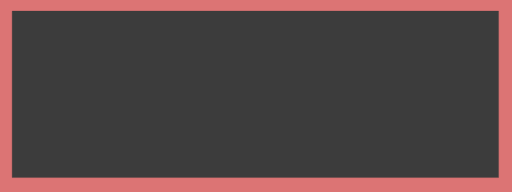
t = 0.00 s
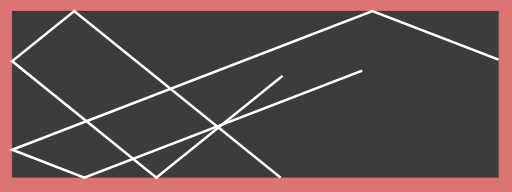
t = 0.75 s
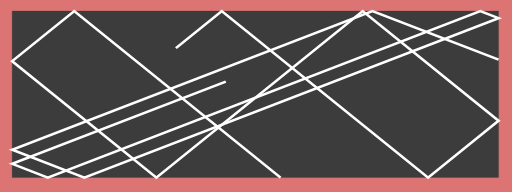
t = 1.50 s
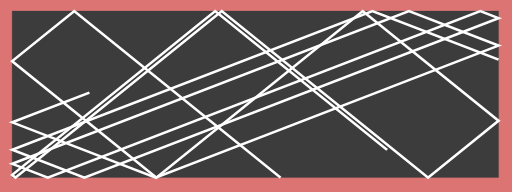
t = 2.25 s
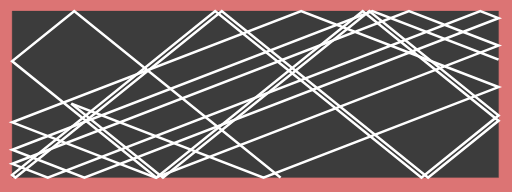
t = 3.00 s
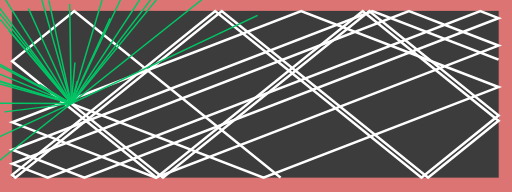
t = 3.30 s

The animated SVG that drew these frames (rendered in a browser with its animation timeline set to each time). Animation: 32 SMIL elements (animate=32); one cycle of 3.30 s.

<svg xmlns="http://www.w3.org/2000/svg" width="800" height="300" viewBox="0 0 800 300">

<path id="box"
  d="M0,0 L800,0 L800,300 L0,300 Z"
  stroke="#dc7474" stroke-width="0" fill="#dc7474"> 

</path>

<g transform="scale(0.95,0.867) translate(20.0, 20.0)"> 

<path id="box"
  d="M0,0 L800,0 L800,300 L0,300 Z"
  stroke="#3c3c3c" stroke-width="0.5" fill="#3c3c3c"> 

</path>

<path id="primary-path"
  d="M800.0,87.49171313018572 L592.556,0.000 L0.000,249.917 L118.749,300.000 L800.000,12.675 L769.947,0.000 L58.642,300.000 L0.000,275.267 L652.662,0.000 L800.000,62.141 L236.033,300.000 L0.000,200.451 L475.271,0.000 L800.000,136.958 L413.424,300.000 L97.229,166.642"
  stroke="#ffffff" stroke-width="4.5" fill="none"
  stroke-dasharray="5972.171524026153" stroke-dashoffset="5972.171524026153">    
  
  <animate 
    attributeName="stroke-dashoffset" 
    from="5972.171524026153" 
    to="0" 
    begin="0s"
    dur="3.0s" 
    fill="freeze"/> 
</path>


<path id="primary-path"
  d="M441.449568424265,300.0 L102.112,0.000 L0.000,90.275 L237.226,300.000 L576.563,0.000 L800.000,197.535 L684.099,300.000 L344.762,0.000 L5.424,300.000 L0.000,295.204 L333.913,0.000 L673.251,300.000 L800.000,187.944 L587.412,0.000 L248.074,300.000 L97.229,166.642"
  stroke="#ffffff" stroke-width="4.5" fill="none"
  stroke-dasharray="4730.690605987693" stroke-dashoffset="4730.690605987693">    
  
  <animate 
    attributeName="stroke-dashoffset" 
    from="4730.690605987693" 
    to="0" 
    begin="0s"
    dur="3.0s" 
    fill="freeze"/> 
</path>


<path id="secondary-path"
  d="M97.22912196214804,166.6415722965753 L26.820,-4.716"
  stroke="#00c666" stroke-width="2.5" fill="none"
  stroke-dasharray="185.25884108289088" stroke-dashoffset="185.25884108289088">    
  
  <animate 
    attributeName="stroke-dashoffset" 
    from="185.25884108289088" 
    to="0" 
    begin="3.0s"
    dur="0.3s" 
    fill="freeze"/> 
</path>

<path id="secondary-path"
  d="M97.22912196214804,166.6415722965753 L-72.364,-67.437"
  stroke="#00c666" stroke-width="2.5" fill="none"
  stroke-dasharray="289.0580421107539" stroke-dashoffset="289.0580421107539">    
  
  <animate 
    attributeName="stroke-dashoffset" 
    from="289.0580421107539" 
    to="0" 
    begin="3.0s"
    dur="0.3s" 
    fill="freeze"/> 
</path>

<path id="secondary-path"
  d="M97.22912196214804,166.6415722965753 L60.228,-19.432"
  stroke="#00c666" stroke-width="2.5" fill="none"
  stroke-dasharray="189.71651768057308" stroke-dashoffset="189.71651768057308">    
  
  <animate 
    attributeName="stroke-dashoffset" 
    from="189.71651768057308" 
    to="0" 
    begin="3.0s"
    dur="0.3s" 
    fill="freeze"/> 
</path>

<path id="secondary-path"
  d="M97.22912196214804,166.6415722965753 L-45.687,-80.488"
  stroke="#00c666" stroke-width="2.5" fill="none"
  stroke-dasharray="285.4784002115042" stroke-dashoffset="285.4784002115042">    
  
  <animate 
    attributeName="stroke-dashoffset" 
    from="285.4784002115042" 
    to="0" 
    begin="3.0s"
    dur="0.3s" 
    fill="freeze"/> 
</path>

<path id="secondary-path"
  d="M97.22912196214804,166.6415722965753 L-19.297,15.274"
  stroke="#00c666" stroke-width="2.5" fill="none"
  stroke-dasharray="191.02427987641846" stroke-dashoffset="191.02427987641846">    
  
  <animate 
    attributeName="stroke-dashoffset" 
    from="191.02427987641846" 
    to="0" 
    begin="3.0s"
    dur="0.3s" 
    fill="freeze"/> 
</path>

<path id="secondary-path"
  d="M97.22912196214804,166.6415722965753 L285.263,-145.710"
  stroke="#00c666" stroke-width="2.5" fill="none"
  stroke-dasharray="364.58250436637076" stroke-dashoffset="364.58250436637076">    
  
  <animate 
    attributeName="stroke-dashoffset" 
    from="364.58250436637076" 
    to="0" 
    begin="3.0s"
    dur="0.3s" 
    fill="freeze"/> 
</path>

<path id="secondary-path"
  d="M97.22912196214804,166.6415722965753 L161.022,12.885"
  stroke="#00c666" stroke-width="2.5" fill="none"
  stroke-dasharray="166.46500978076642" stroke-dashoffset="166.46500978076642">    
  
  <animate 
    attributeName="stroke-dashoffset" 
    from="166.46500978076642" 
    to="0" 
    begin="3.0s"
    dur="0.3s" 
    fill="freeze"/> 
</path>

<path id="secondary-path"
  d="M97.22912196214804,166.6415722965753 L403.670,7.819"
  stroke="#00c666" stroke-width="2.5" fill="none"
  stroke-dasharray="345.15267027513414" stroke-dashoffset="345.15267027513414">    
  
  <animate 
    attributeName="stroke-dashoffset" 
    from="345.15267027513414" 
    to="0" 
    begin="3.0s"
    dur="0.3s" 
    fill="freeze"/> 
</path>

<path id="secondary-path"
  d="M97.22912196214804,166.6415722965753 L103.232,92.757"
  stroke="#00c666" stroke-width="2.5" fill="none"
  stroke-dasharray="74.12779415282856" stroke-dashoffset="74.12779415282856">    
  
  <animate 
    attributeName="stroke-dashoffset" 
    from="74.12779415282856" 
    to="0" 
    begin="3.0s"
    dur="0.3s" 
    fill="freeze"/> 
</path>

<path id="secondary-path"
  d="M97.22912196214804,166.6415722965753 L107.124,125.831"
  stroke="#00c666" stroke-width="2.5" fill="none"
  stroke-dasharray="41.99299182868623" stroke-dashoffset="41.99299182868623">    
  
  <animate 
    attributeName="stroke-dashoffset" 
    from="41.99299182868623" 
    to="0" 
    begin="3.0s"
    dur="0.3s" 
    fill="freeze"/> 
</path>

<path id="secondary-path"
  d="M97.22912196214804,166.6415722965753 L-49.489,-47.735"
  stroke="#00c666" stroke-width="2.5" fill="none"
  stroke-dasharray="259.77601190629684" stroke-dashoffset="259.77601190629684">    
  
  <animate 
    attributeName="stroke-dashoffset" 
    from="259.77601190629684" 
    to="0" 
    begin="3.0s"
    dur="0.3s" 
    fill="freeze"/> 
</path>

<path id="secondary-path"
  d="M97.22912196214804,166.6415722965753 L183.078,-31.922"
  stroke="#00c666" stroke-width="2.5" fill="none"
  stroke-dasharray="216.32739496044394" stroke-dashoffset="216.32739496044394">    
  
  <animate 
    attributeName="stroke-dashoffset" 
    from="216.32739496044394" 
    to="0" 
    begin="3.0s"
    dur="0.3s" 
    fill="freeze"/> 
</path>

<path id="secondary-path"
  d="M97.22912196214804,166.6415722965753 L185.835,-159.710"
  stroke="#00c666" stroke-width="2.5" fill="none"
  stroke-dasharray="338.1656547058302" stroke-dashoffset="338.1656547058302">    
  
  <animate 
    attributeName="stroke-dashoffset" 
    from="338.1656547058302" 
    to="0" 
    begin="3.0s"
    dur="0.3s" 
    fill="freeze"/> 
</path>

<path id="secondary-path"
  d="M97.22912196214804,166.6415722965753 L-104.577,99.408"
  stroke="#00c666" stroke-width="2.5" fill="none"
  stroke-dasharray="212.71077111971553" stroke-dashoffset="212.71077111971553">    
  
  <animate 
    attributeName="stroke-dashoffset" 
    from="212.71077111971553" 
    to="0" 
    begin="3.0s"
    dur="0.3s" 
    fill="freeze"/> 
</path>

<path id="secondary-path"
  d="M97.22912196214804,166.6415722965753 L339.210,-44.358"
  stroke="#00c666" stroke-width="2.5" fill="none"
  stroke-dasharray="321.0535375888918" stroke-dashoffset="321.0535375888918">    
  
  <animate 
    attributeName="stroke-dashoffset" 
    from="321.0535375888918" 
    to="0" 
    begin="3.0s"
    dur="0.3s" 
    fill="freeze"/> 
</path>

<path id="secondary-path"
  d="M97.22912196214804,166.6415722965753 L-267.212,2.199"
  stroke="#00c666" stroke-width="2.5" fill="none"
  stroke-dasharray="399.82318751881127" stroke-dashoffset="399.82318751881127">    
  
  <animate 
    attributeName="stroke-dashoffset" 
    from="399.82318751881127" 
    to="0" 
    begin="3.0s"
    dur="0.3s" 
    fill="freeze"/> 
</path>

<path id="secondary-path"
  d="M97.22912196214804,166.6415722965753 L-12.561,181.534"
  stroke="#00c666" stroke-width="2.5" fill="none"
  stroke-dasharray="110.7953800043032" stroke-dashoffset="110.7953800043032">    
  
  <animate 
    attributeName="stroke-dashoffset" 
    from="110.7953800043032" 
    to="0" 
    begin="3.0s"
    dur="0.3s" 
    fill="freeze"/> 
</path>

<path id="secondary-path"
  d="M97.22912196214804,166.6415722965753 L-46.612,239.576"
  stroke="#00c666" stroke-width="2.5" fill="none"
  stroke-dasharray="161.2756735989591" stroke-dashoffset="161.2756735989591">    
  
  <animate 
    attributeName="stroke-dashoffset" 
    from="161.2756735989591" 
    to="0" 
    begin="3.0s"
    dur="0.3s" 
    fill="freeze"/> 
</path>

<path id="secondary-path"
  d="M97.22912196214804,166.6415722965753 L24.948,-112.488"
  stroke="#00c666" stroke-width="2.5" fill="none"
  stroke-dasharray="288.33597589381446" stroke-dashoffset="288.33597589381446">    
  
  <animate 
    attributeName="stroke-dashoffset" 
    from="288.33597589381446" 
    to="0" 
    begin="3.0s"
    dur="0.3s" 
    fill="freeze"/> 
</path>

<path id="secondary-path"
  d="M97.22912196214804,166.6415722965753 L-166.793,87.530"
  stroke="#00c666" stroke-width="2.5" fill="none"
  stroke-dasharray="275.62001981792315" stroke-dashoffset="275.62001981792315">    
  
  <animate 
    attributeName="stroke-dashoffset" 
    from="275.62001981792315" 
    to="0" 
    begin="3.0s"
    dur="0.3s" 
    fill="freeze"/> 
</path>

<path id="secondary-path"
  d="M97.22912196214804,166.6415722965753 L-73.975,165.972"
  stroke="#00c666" stroke-width="2.5" fill="none"
  stroke-dasharray="171.20563578911973" stroke-dashoffset="171.20563578911973">    
  
  <animate 
    attributeName="stroke-dashoffset" 
    from="171.20563578911973" 
    to="0" 
    begin="3.0s"
    dur="0.3s" 
    fill="freeze"/> 
</path>

<path id="secondary-path"
  d="M97.22912196214804,166.6415722965753 L317.975,-128.179"
  stroke="#00c666" stroke-width="2.5" fill="none"
  stroke-dasharray="368.30408994680806" stroke-dashoffset="368.30408994680806">    
  
  <animate 
    attributeName="stroke-dashoffset" 
    from="368.30408994680806" 
    to="0" 
    begin="3.0s"
    dur="0.3s" 
    fill="freeze"/> 
</path>

<path id="secondary-path"
  d="M97.22912196214804,166.6415722965753 L-44.649,81.205"
  stroke="#00c666" stroke-width="2.5" fill="none"
  stroke-dasharray="165.6161981128776" stroke-dashoffset="165.6161981128776">    
  
  <animate 
    attributeName="stroke-dashoffset" 
    from="165.6161981128776" 
    to="0" 
    begin="3.0s"
    dur="0.3s" 
    fill="freeze"/> 
</path>

<path id="secondary-path"
  d="M97.22912196214804,166.6415722965753 L-44.755,290.166"
  stroke="#00c666" stroke-width="2.5" fill="none"
  stroke-dasharray="188.1959815049229" stroke-dashoffset="188.1959815049229">    
  
  <animate 
    attributeName="stroke-dashoffset" 
    from="188.1959815049229" 
    to="0" 
    begin="3.0s"
    dur="0.3s" 
    fill="freeze"/> 
</path>

<path id="secondary-path"
  d="M97.22912196214804,166.6415722965753 L256.217,-61.210"
  stroke="#00c666" stroke-width="2.5" fill="none"
  stroke-dasharray="277.83722318223516" stroke-dashoffset="277.83722318223516">    
  
  <animate 
    attributeName="stroke-dashoffset" 
    from="277.83722318223516" 
    to="0" 
    begin="3.0s"
    dur="0.3s" 
    fill="freeze"/> 
</path>

<path id="secondary-path"
  d="M97.22912196214804,166.6415722965753 L-152.170,80.253"
  stroke="#00c666" stroke-width="2.5" fill="none"
  stroke-dasharray="263.93716217920513" stroke-dashoffset="263.93716217920513">    
  
  <animate 
    attributeName="stroke-dashoffset" 
    from="263.93716217920513" 
    to="0" 
    begin="3.0s"
    dur="0.3s" 
    fill="freeze"/> 
</path>

<path id="secondary-path"
  d="M97.22912196214804,166.6415722965753 L44.807,132.026"
  stroke="#00c666" stroke-width="2.5" fill="none"
  stroke-dasharray="62.81965619899629" stroke-dashoffset="62.81965619899629">    
  
  <animate 
    attributeName="stroke-dashoffset" 
    from="62.81965619899629" 
    to="0" 
    begin="3.0s"
    dur="0.3s" 
    fill="freeze"/> 
</path>

<path id="secondary-path"
  d="M97.22912196214804,166.6415722965753 L-73.179,68.975"
  stroke="#00c666" stroke-width="2.5" fill="none"
  stroke-dasharray="196.41235988842564" stroke-dashoffset="196.41235988842564">    
  
  <animate 
    attributeName="stroke-dashoffset" 
    from="196.41235988842564" 
    to="0" 
    begin="3.0s"
    dur="0.3s" 
    fill="freeze"/> 
</path>

<path id="secondary-path"
  d="M97.22912196214804,166.6415722965753 L-5.353,35.118"
  stroke="#00c666" stroke-width="2.5" fill="none"
  stroke-dasharray="166.79754656214385" stroke-dashoffset="166.79754656214385">    
  
  <animate 
    attributeName="stroke-dashoffset" 
    from="166.79754656214385" 
    to="0" 
    begin="3.0s"
    dur="0.3s" 
    fill="freeze"/> 
</path>

<path id="secondary-path"
  d="M97.22912196214804,166.6415722965753 L94.563,-12.637"
  stroke="#00c666" stroke-width="2.5" fill="none"
  stroke-dasharray="179.29797032115056" stroke-dashoffset="179.29797032115056">    
  
  <animate 
    attributeName="stroke-dashoffset" 
    from="179.29797032115056" 
    to="0" 
    begin="3.0s"
    dur="0.3s" 
    fill="freeze"/> 
</path>

</g>

</svg>